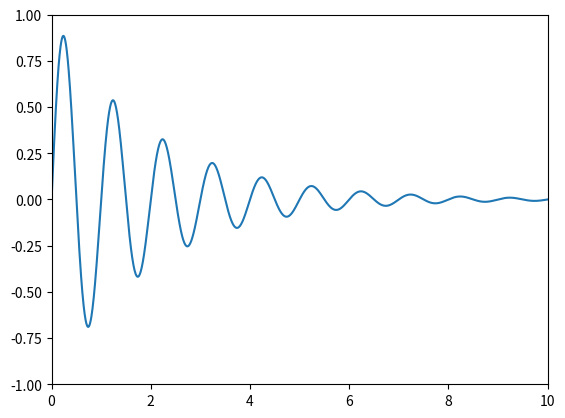
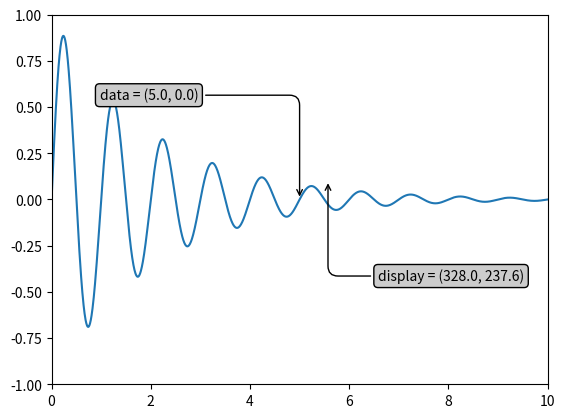
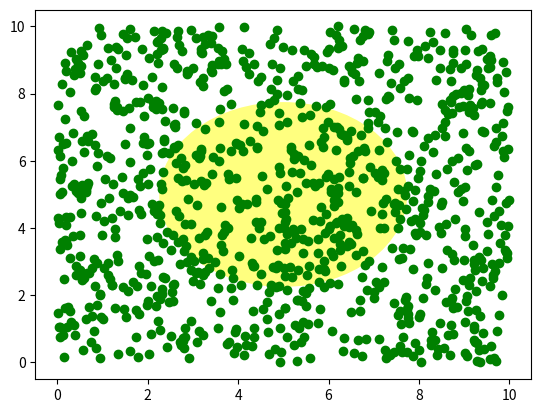
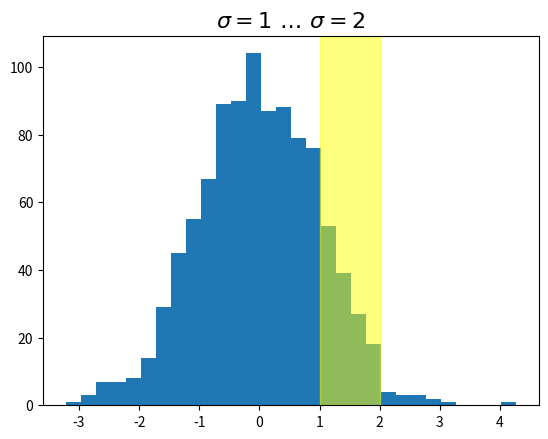
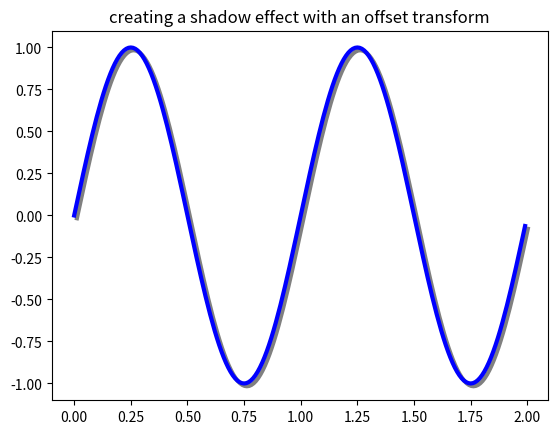

Python code for these plots, in order:
%matplotlib inline

import numpy as np
import matplotlib.pyplot as plt

x = np.arange(0, 10, 0.005)
y = np.exp(-x/2.) * np.sin(2*np.pi*x)

fig = plt.figure()
ax = fig.add_subplot(111)
ax.plot(x, y)
ax.set_xlim(0, 10)
ax.set_ylim(-1, 1)

plt.show()

x = np.arange(0, 10, 0.005)
y = np.exp(-x/2.) * np.sin(2*np.pi*x)

fig = plt.figure()
ax = fig.add_subplot(111)
ax.plot(x, y)
ax.set_xlim(0, 10)
ax.set_ylim(-1, 1)

xdata, ydata = 5, 0
xdisplay, ydisplay = ax.transData.transform_point((xdata, ydata))

bbox = dict(boxstyle="round", fc="0.8")
arrowprops = dict(
    arrowstyle="->",
    connectionstyle="angle,angleA=0,angleB=90,rad=10")

offset = 72
ax.annotate('data = (%.1f, %.1f)' % (xdata, ydata),
            (xdata, ydata), xytext=(-2*offset, offset), textcoords='offset points',
            bbox=bbox, arrowprops=arrowprops)


disp = ax.annotate('display = (%.1f, %.1f)' % (xdisplay, ydisplay),
                   (xdisplay, ydisplay), xytext=(0.5*offset, -offset),
                   xycoords='figure pixels',
                   textcoords='offset points',
                   bbox=bbox, arrowprops=arrowprops)


plt.show()

fig = plt.figure()
for i, label in enumerate(('A', 'B', 'C', 'D')):
    ax = fig.add_subplot(2, 2, i+1)
    ax.text(0.05, 0.95, label, transform=ax.transAxes,
            fontsize=16, fontweight='bold', va='top')

plt.show()

import matplotlib.patches as patches

fig = plt.figure()
ax = fig.add_subplot(111)
x, y = 10*np.random.rand(2, 1000)
ax.plot(x, y, 'go')  # plot some data in data coordinates

circ = patches.Circle((0.5, 0.5), 0.25, transform=ax.transAxes,
                      facecolor='yellow', alpha=0.5)
ax.add_patch(circ)
plt.show()

import matplotlib.transforms as transforms

fig = plt.figure()
ax = fig.add_subplot(111)

x = np.random.randn(1000)

ax.hist(x, 30)
ax.set_title(r'$\sigma=1 \/ \dots \/ \sigma=2$', fontsize=16)

# the x coords of this transformation are data, and the
# y coord are axes
trans = transforms.blended_transform_factory(
    ax.transData, ax.transAxes)

# highlight the 1..2 stddev region with a span.
# We want x to be in data coordinates and y to
# span from 0..1 in axes coords
rect = patches.Rectangle((1, 0), width=1, height=1,
                         transform=trans, color='yellow',
                         alpha=0.5)

ax.add_patch(rect)

plt.show()

fig = plt.figure()
ax = fig.add_subplot(111)

# make a simple sine wave
x = np.arange(0., 2., 0.01)
y = np.sin(2*np.pi*x)
line, = ax.plot(x, y, lw=3, color='blue')

# shift the object over 2 points, and down 2 points
dx, dy = 2/72., -2/72.
offset = transforms.ScaledTranslation(dx, dy, fig.dpi_scale_trans)
shadow_transform = ax.transData + offset

# now plot the same data with our offset transform;
# use the zorder to make sure we are below the line
ax.plot(x, y, lw=3, color='gray',
        transform=shadow_transform,
        zorder=0.5*line.get_zorder())

ax.set_title('creating a shadow effect with an offset transform')
plt.show()